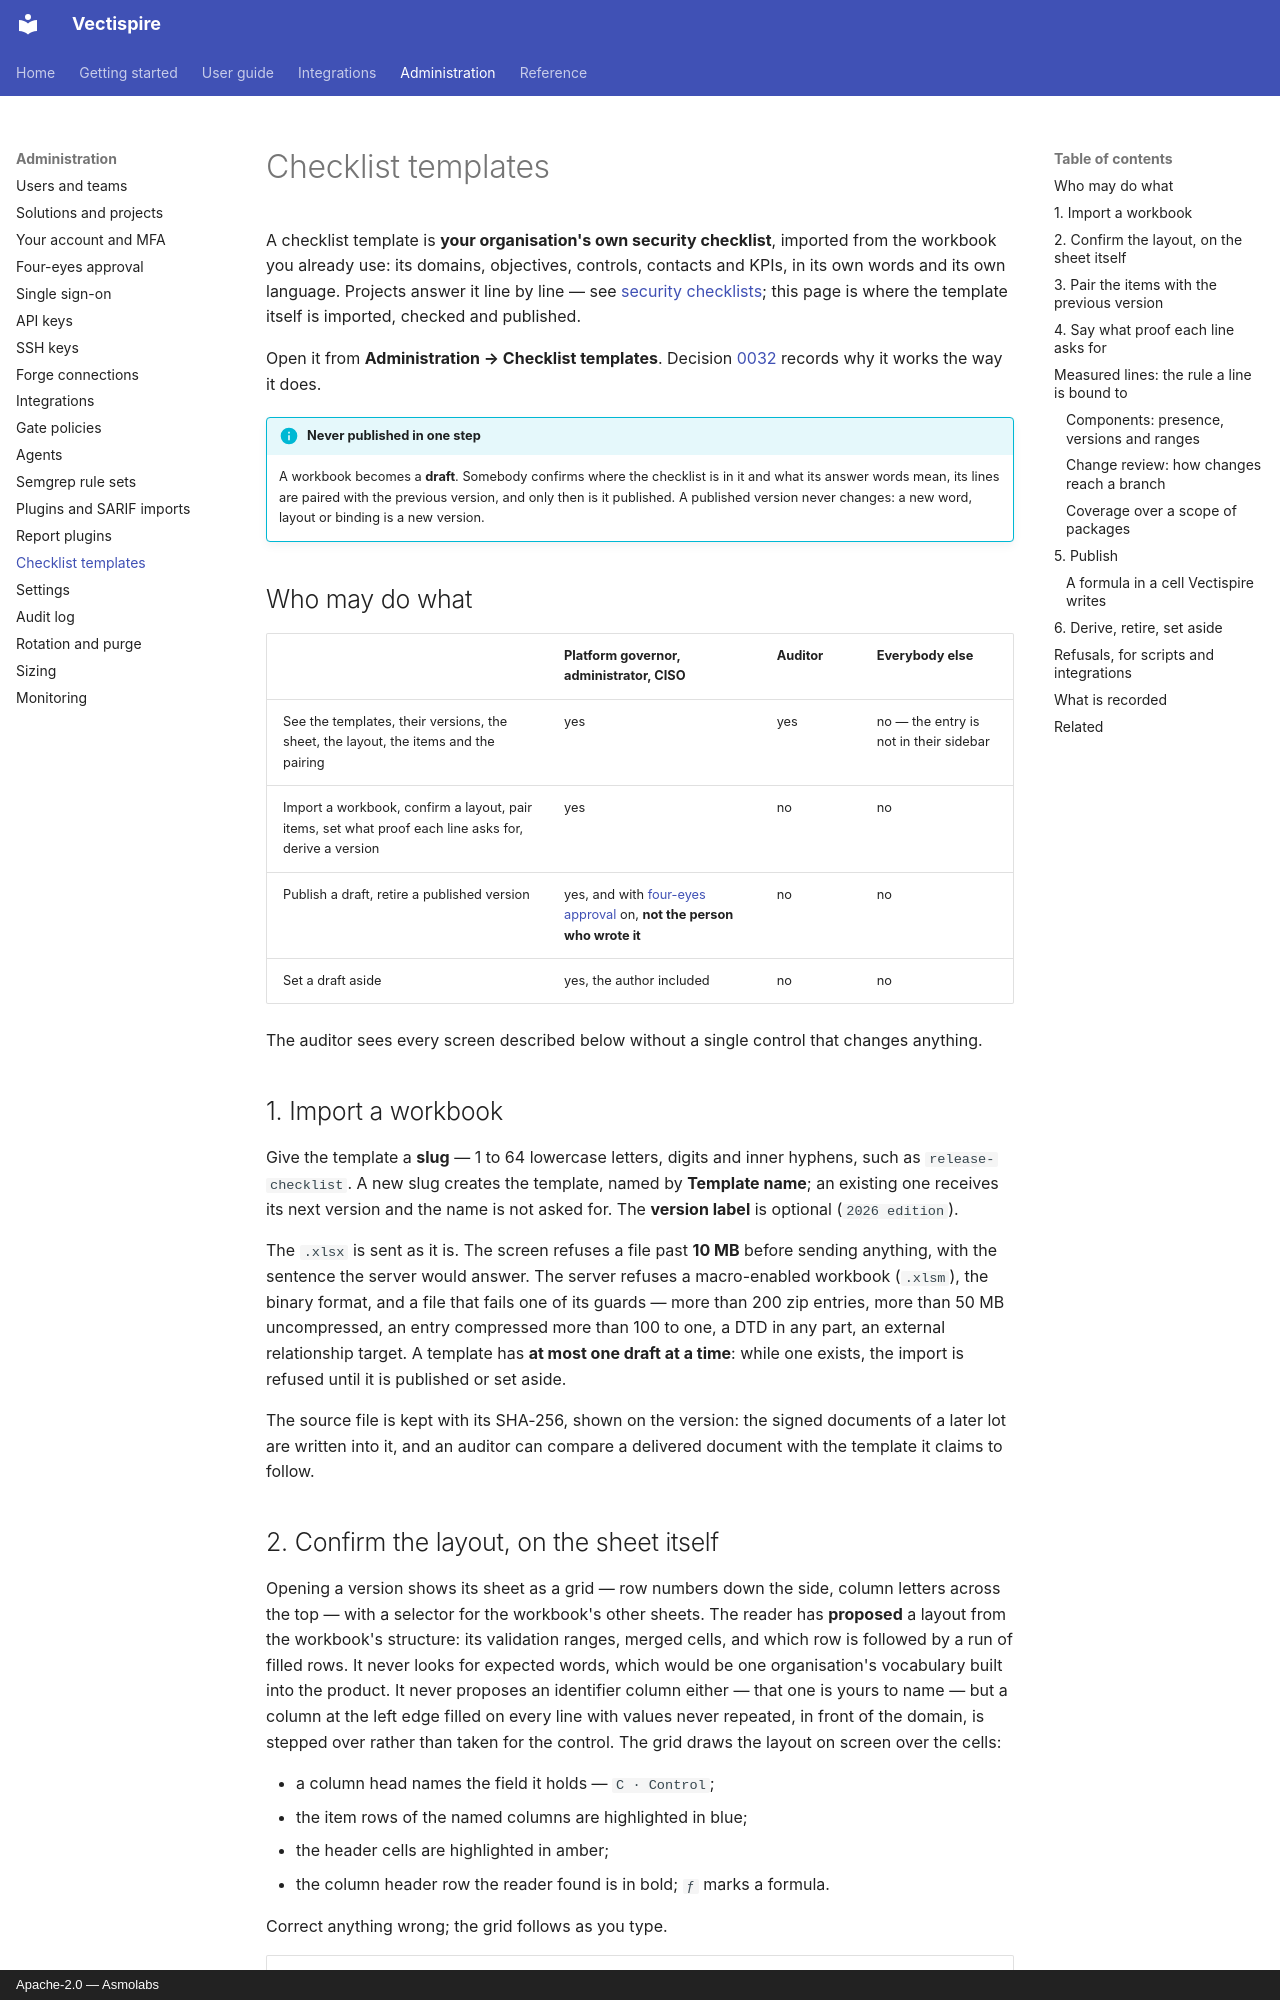

repository: asmolabs/vectispire · page: administration/checklist-templates/index.html · generator: mkdocs · copyright: Apache-2.0 — Asmolabs

# Checklist templates

A checklist template is **your organisation's own security checklist**, imported from the workbook
you already use: its domains, objectives, controls, contacts and KPIs, in its own words and its own
language. Projects answer it line by line — see [security checklists](../guide/security-checklists.md);
this page is where the template itself is imported, checked and published.

Open it from **Administration → Checklist templates**. Decision
[0032](https://github.com/asmolabs/vectispire/blob/main/docs/architecture/en/decisions/0032-security-checklists.md)
records why it works the way it does.

!!! info "Never published in one step"
    A workbook becomes a **draft**. Somebody confirms where the checklist is in it and what its
    answer words mean, its lines are paired with the previous version, and only then is it
    published. A published version never changes: a new word, layout or binding is a new version.

## Who may do what

| | Platform governor, administrator, CISO | Auditor | Everybody else |
|---|---|---|---|
| See the templates, their versions, the sheet, the layout, the items and the pairing | yes | yes | no — the entry is not in their sidebar |
| Import a workbook, confirm a layout, pair items, set what proof each line asks for, derive a version | yes | no | no |
| Publish a draft, retire a published version | yes, and with [four-eyes approval](four-eyes.md) on, **not the person who wrote it** | no | no |
| Set a draft aside | yes, the author included | no | no |

The auditor sees every screen described below without a single control that changes anything.

## 1. Import a workbook

Give the template a **slug** — 1 to 64 lowercase letters, digits and inner hyphens, such as
`release-checklist`. A new slug creates the template, named by **Template name**; an existing one
receives its next version and the name is not asked for. The **version label** is optional
(`2026 edition`).

The `.xlsx` is sent as it is. The screen refuses a file past **10 MB** before sending anything, with
the sentence the server would answer. The server refuses a macro-enabled workbook (`.xlsm`), the
binary format, and a file that fails one of its guards — more than 200 zip entries, more than 50 MB
uncompressed, an entry compressed more than 100 to one, a DTD in any part, an external
relationship target. A template has **at most one draft at a time**: while one exists, the import is
refused until it is published or set aside.

The source file is kept with its SHA-256, shown on the version: the signed documents of a later lot
are written into it, and an auditor can compare a delivered document with the template it claims to
follow.
